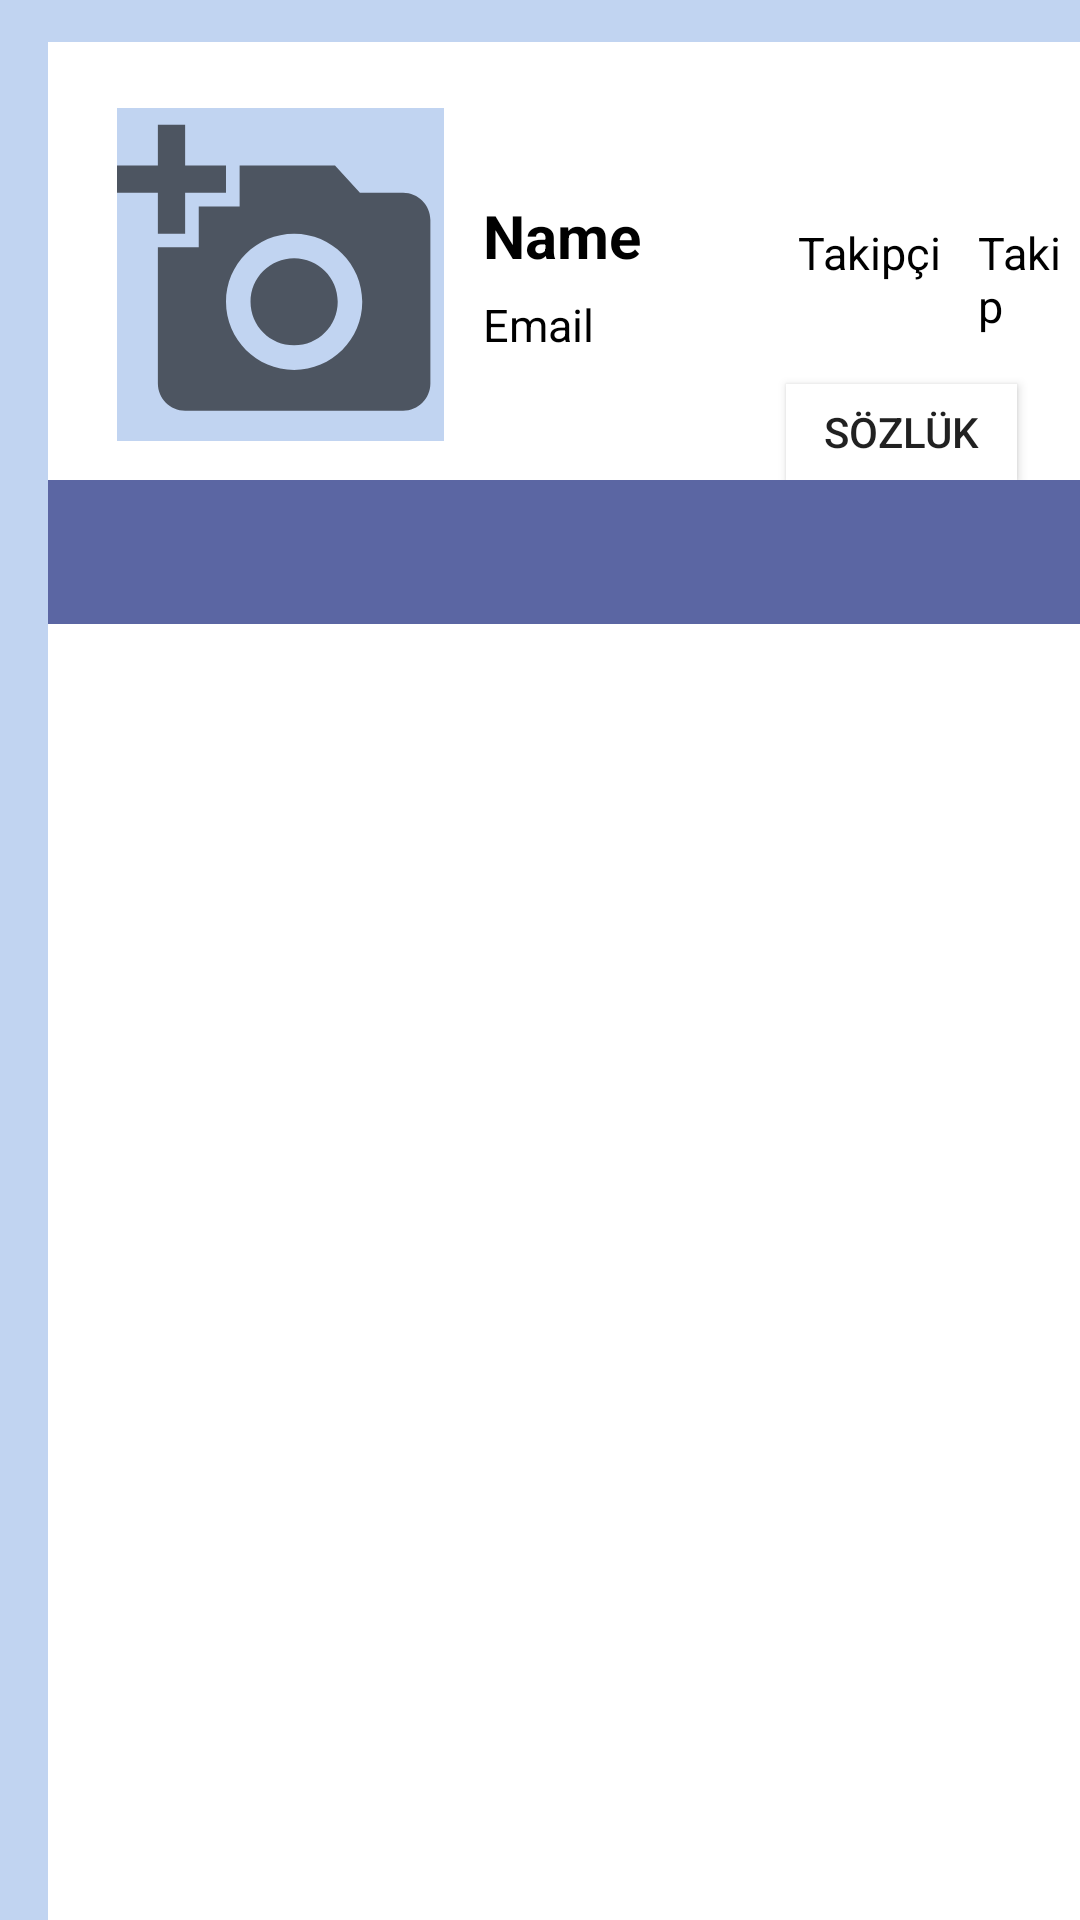

Reconstruct the res/layout file that produces this screen, plus the resources it refers to.
<!-- AndroidManifest.xml: application theme AppTheme -->
<!-- res/layout/fragment_profil.xml -->
<?xml version="1.0" encoding="utf-8"?>
<RelativeLayout xmlns:android="http://schemas.android.com/apk/res/android"
    xmlns:app="http://schemas.android.com/apk/res-auto"
    android:layout_width="match_parent"
    android:layout_height="match_parent"
    android:background="#c1d4f1">


    <RelativeLayout
        android:layout_width="377dp"
        android:layout_height="146dp"
        android:layout_alignParentStart="true"
        android:layout_alignParentTop="true"
        android:layout_centerHorizontal="true"
        android:layout_marginStart="16dp"
        android:layout_marginTop="14dp"
        android:id="@+id/baslık"
        android:background="@color/white">


        <ImageButton
            android:id="@+id/editBtn"
            android:layout_width="45dp"
            android:layout_height="45dp"
            android:src="@drawable/ic_settings"
            android:layout_marginLeft="330dp"
            android:background="@color/white"
            android:layout_marginTop="104dp"/>

        <ImageView
            android:id="@+id/avatarIv"
            android:layout_width="109dp"
            android:layout_height="111dp"
            android:layout_alignParentStart="true"
            android:layout_alignParentTop="true"
            android:layout_marginStart="23dp"
            android:layout_marginTop="22dp"
            android:layout_marginEnd="5dp"
            android:background="#c1d4f1"
            android:src="@drawable/ic_add_photo" />

        <TextView
            android:id="@+id/nameTv"
            android:layout_width="wrap_content"
            android:layout_height="wrap_content"
            android:layout_alignParentStart="true"
            android:layout_alignParentTop="true"
            android:layout_marginStart="145dp"
            android:layout_marginTop="51dp"
            android:text="Name"
            android:textColor="@color/black"
            android:textSize="20dp"
            android:textStyle="bold" />

        <TextView
            android:id="@+id/emailTv"
            android:layout_width="wrap_content"
            android:layout_height="wrap_content"
            android:layout_alignParentStart="true"
            android:layout_alignParentTop="true"
            android:layout_marginStart="145dp"
            android:layout_marginTop="84dp"
            android:text="Email"
            android:textColor="@color/black"
            android:textSize="15dp" />

        <TextView
            android:id="@+id/takipciTv"
            android:layout_width="wrap_content"
            android:layout_height="wrap_content"
            android:layout_marginStart="250dp"
            android:layout_marginTop="60dp"
            android:text="Takipçi"
            android:textColor="@color/black"
            android:textSize="15dp" />

        <TextView
            android:id="@+id/takipciNoTv"
            android:layout_width="47dp"
            android:layout_height="wrap_content"
            android:layout_marginStart="250dp"
            android:layout_marginTop="40dp"

            android:textColor="@color/black"
            android:textSize="15dp"
            android:textStyle="bold" />

        <TextView
            android:id="@+id/takipTv"
            android:layout_width="48dp"
            android:layout_height="wrap_content"
            android:layout_marginStart="310dp"
            android:layout_marginTop="60dp"
            android:text="Takip"
            android:textColor="@color/black"
            android:textSize="15dp" />

        <TextView
            android:id="@+id/takipNoTv"
            android:layout_width="46dp"
            android:layout_height="wrap_content"
            android:layout_marginStart="310dp"
            android:layout_marginTop="40dp"

            android:textColor="@color/black"
            android:textSize="15dp"
            android:textStyle="bold" />

        <Button
            android:id="@+id/sozlukBtn"
            android:layout_width="77dp"
            android:layout_height="32dp"
            android:layout_alignStart="@+id/emailTv"
            android:layout_alignParentBottom="true"
            android:layout_marginStart="101dp"
            android:layout_marginBottom="0dp"
            android:background="@color/white"
            android:backgroundTint="#FFFFFF"
            android:text="Sözlük" />

    </RelativeLayout>

    <RelativeLayout
        android:layout_width="377dp"
        android:layout_height="match_parent"
        android:background="@color/white"
        android:layout_marginStart="16dp"
        android:layout_below="@+id/baslık">

        <com.google.android.material.appbar.AppBarLayout
            android:layout_width="match_parent"
            android:layout_height="wrap_content"
            android:background="@color/colorPurple"
            android:id="@+id/appBarLayoutPro">
            <com.google.android.material.tabs.TabLayout
                android:layout_width="match_parent"
                android:layout_height="wrap_content"
                android:id="@+id/tabLayoutPro"
                app:tabSelectedTextColor="@color/first"
                app:tabIndicator="@color/first">

            </com.google.android.material.tabs.TabLayout>

        </com.google.android.material.appbar.AppBarLayout>

        <androidx.viewpager.widget.ViewPager
            android:layout_width="match_parent"
            android:layout_height="match_parent"
            android:id="@+id/viewpagerPro"/>
    </RelativeLayout>

</RelativeLayout>
<!-- resources referenced by this layout -->
<resources>
  <color name="black">#FF000000</color>
  <color name="colorPurple">#5B66A3</color>
  <color name="first">#c1d4f1</color>
  <color name="white">#FFFFFFFF</color>
  <!-- drawable ic_add_photo (drawable) -->
  <vector xmlns:android="http://schemas.android.com/apk/res/android"
      android:width="15dp"
      android:height="15dp"
      android:viewportWidth="24"
      android:viewportHeight="24"
      android:tint="?attr/colorControlNormal">
    <path
        android:fillColor="@android:color/white"
        android:pathData="M3,4V1h2v3h3v2H5v3H3V6H0V4H3zM6,10V7h3V4h7l1.83,2H21c1.1,0 2,0.9 2,2v12c0,1.1 -0.9,2 -2,2H5c-1.1,0 -2,-0.9 -2,-2V10H6zM13,19c2.76,0 5,-2.24 5,-5s-2.24,-5 -5,-5s-5,2.24 -5,5S10.24,19 13,19zM9.8,14c0,1.77 1.43,3.2 3.2,3.2s3.2,-1.43 3.2,-3.2s-1.43,-3.2 -3.2,-3.2S9.8,12.23 9.8,14z"/>
  </vector>
  <style name="AppTheme" parent="Theme.AppCompat.Light.DarkActionBar">
          
          <item name="colorPrimary">@color/colorPurple</item>
          <item name="colorPrimaryDark">@color/colorPrimaryDark</item>
          <item name="colorAccent">@color/colorPurple</item>
      </style>
  <color name="colorPrimaryDark">#3700B3</color>
</resources>
